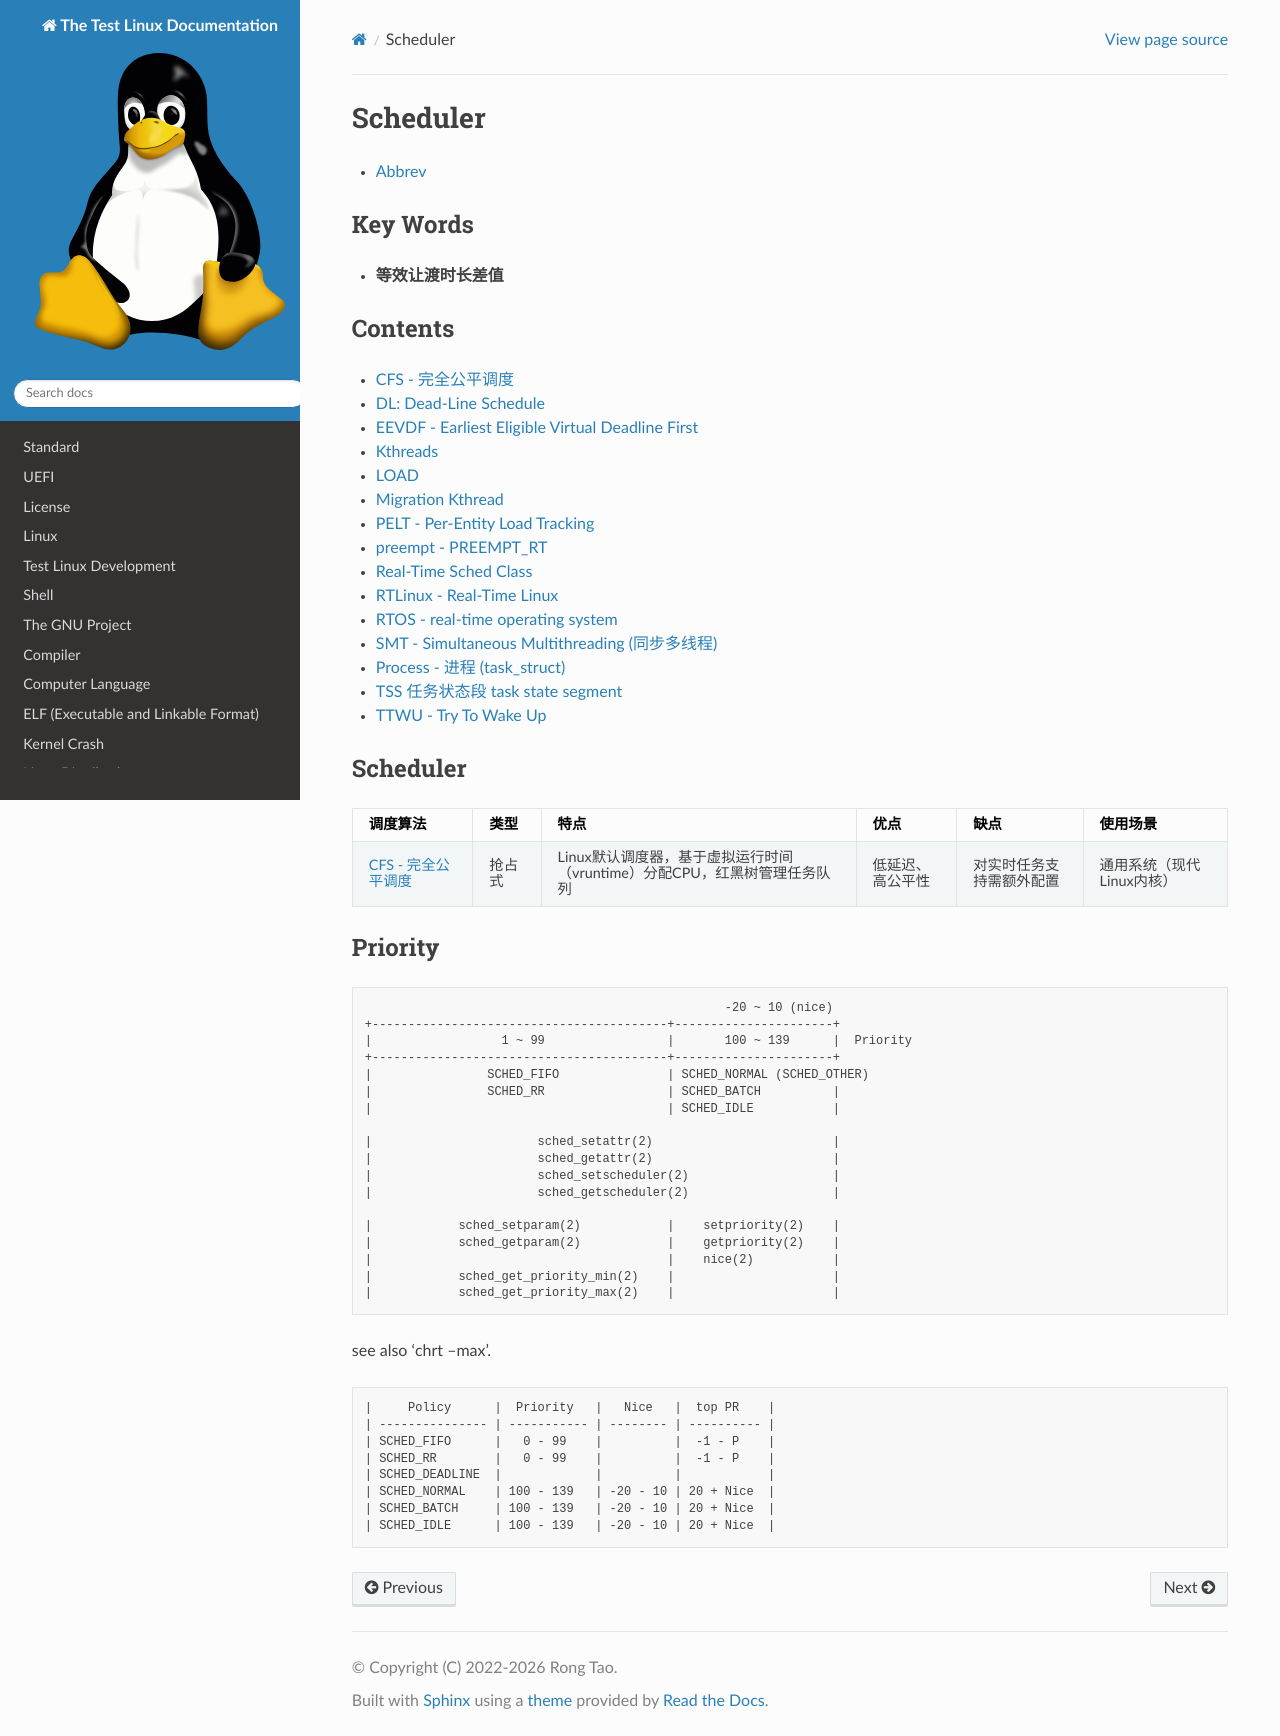

repository: Rtoax/test-linux · page: sched/index.html · generator: sphinx

RCU-sched
=========
